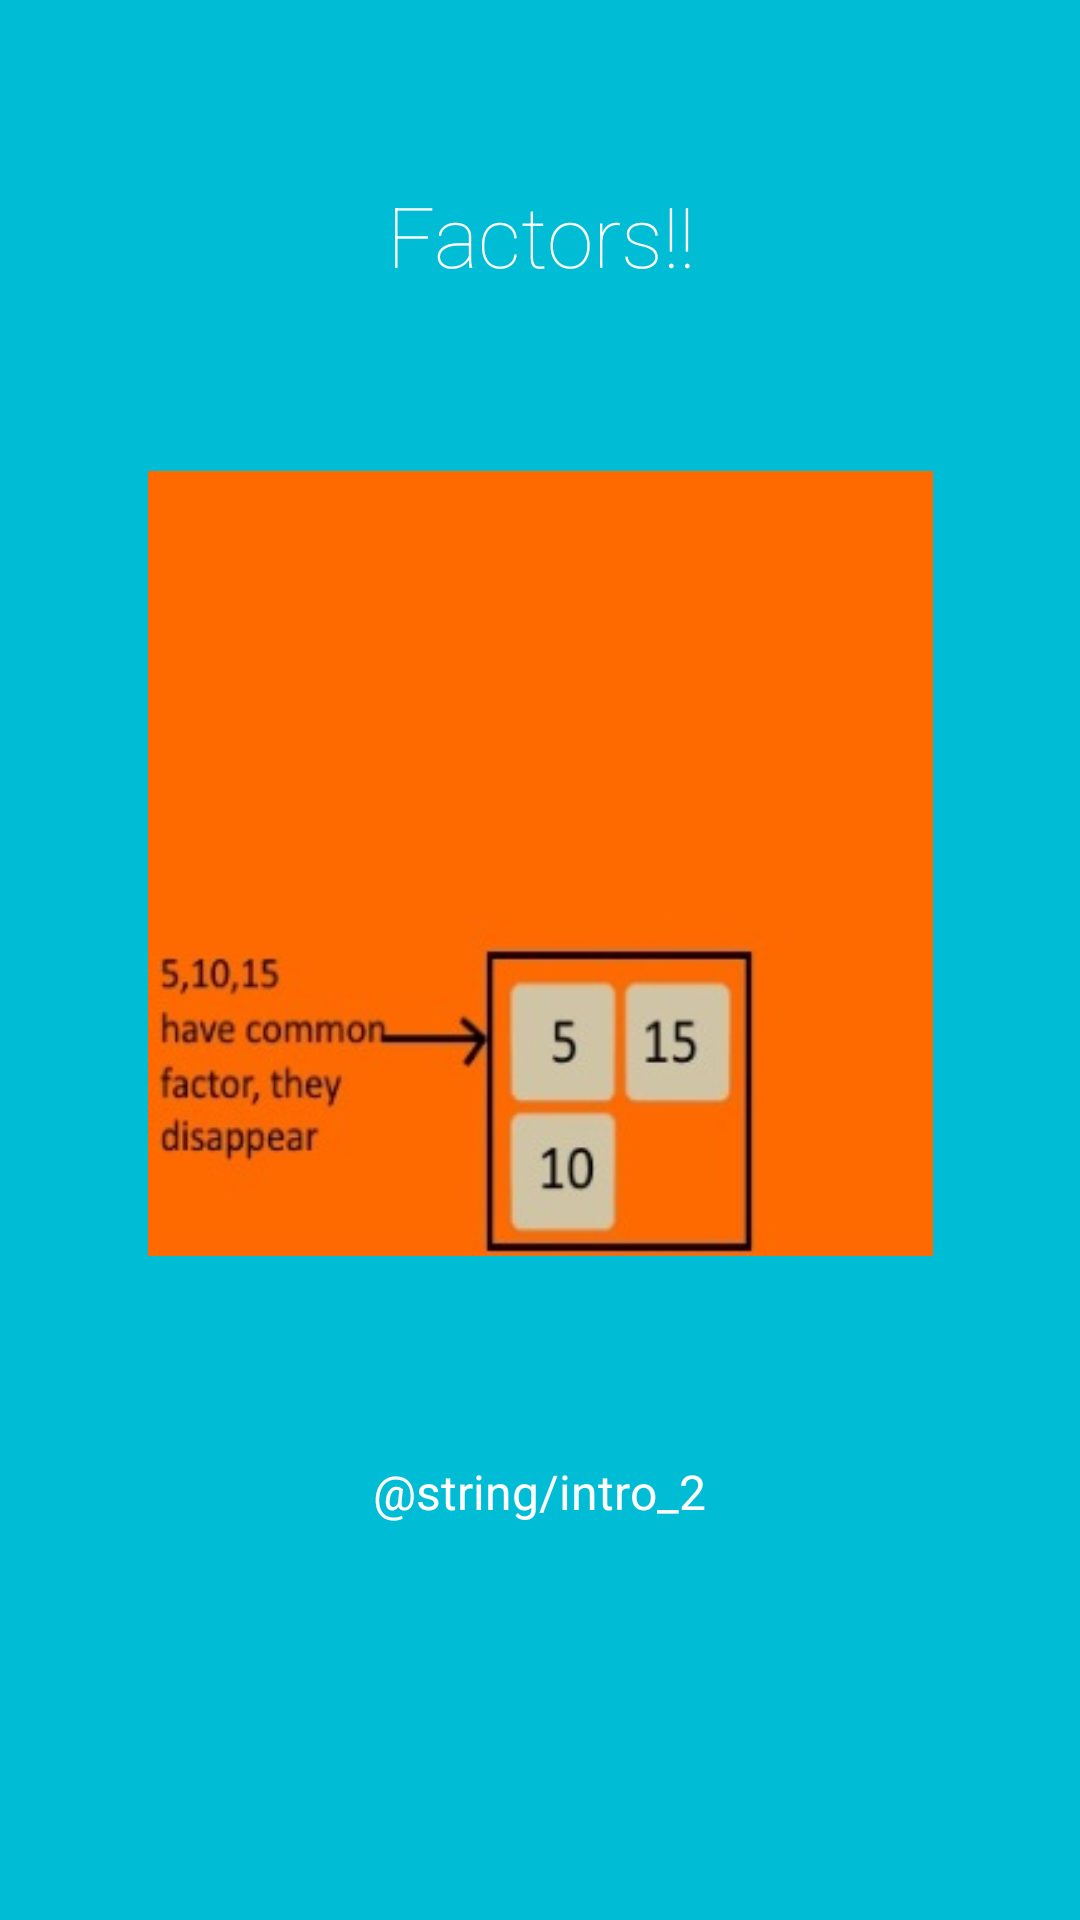

Write the Android layout XML for this screen, with the resource values it uses.
<!-- AndroidManifest.xml: application theme AppTheme -->
<!-- res/layout/intro2.xml -->
<?xml version="1.0" encoding="utf-8"?>
<LinearLayout xmlns:android="http://schemas.android.com/apk/res/android"
    android:orientation="vertical" android:layout_width="match_parent"
    android:layout_height="match_parent"
    android:background="#00BCD4"
    android:layout_weight="10"
    android:id="@+id/main">

    <TextView
        android:layout_width="wrap_content"
        android:layout_height="0dp"
        android:layout_gravity="center"
        android:gravity="center"
        android:paddingLeft="32dp"
        android:layout_weight="3"
        android:fontFamily="sans-serif-thin"
        android:textColor="#ffffff"
        android:paddingRight="32dp"
        android:textSize="28sp"
        android:text="Factors!!"/>

    <LinearLayout
        android:layout_width="fill_parent"
        android:layout_height="0dp"
        android:orientation="vertical"
        android:gravity="center"
        android:layout_weight="5">

        <ImageView
            android:layout_width="wrap_content"
            android:layout_height="wrap_content"
            android:layout_gravity="center"
            android:paddingLeft="16dp"
            android:paddingRight="16dp"
            android:src="@drawable/ic_slide2"/>
    </LinearLayout>
    <TextView
        android:layout_width="wrap_content"
        android:layout_height="0dp"
        android:layout_weight="3"
        android:layout_gravity="center"
        android:gravity="center"
        android:textColor="#ffffff"
        android:paddingLeft="64dp"
        android:paddingRight="64dp"
        android:textSize="16sp"
        android:text="@string/intro_2"/>
    <TextView
        android:layout_width="fill_parent"
        android:layout_height="64dp" />
</LinearLayout>
<!-- resources referenced by this layout -->
<resources>
  <!-- drawable ic_slide2: png bitmap (drawable, 43327 bytes) -->
  <string name="intro_2">Create a pattern with the numbers having common factors. If three or more form, they disappear and score is generated</string>
  <style name="AppTheme" parent="Theme.AppCompat.Light.DarkActionBar">
          
          <item name="colorPrimary">@color/colorPrimary</item>
          <item name="colorPrimaryDark">@color/colorPrimaryDark</item>
          <item name="colorAccent">@color/colorAccent</item>
      </style>
  <!-- not gathered from this repository: default colours our renderer supplied (Android Studio template values) -->
  <color name="colorPrimary">#FF6200EE</color>
  <color name="colorPrimaryDark">#FF3700B3</color>
  <color name="colorAccent">#FF03DAC5</color>
</resources>
